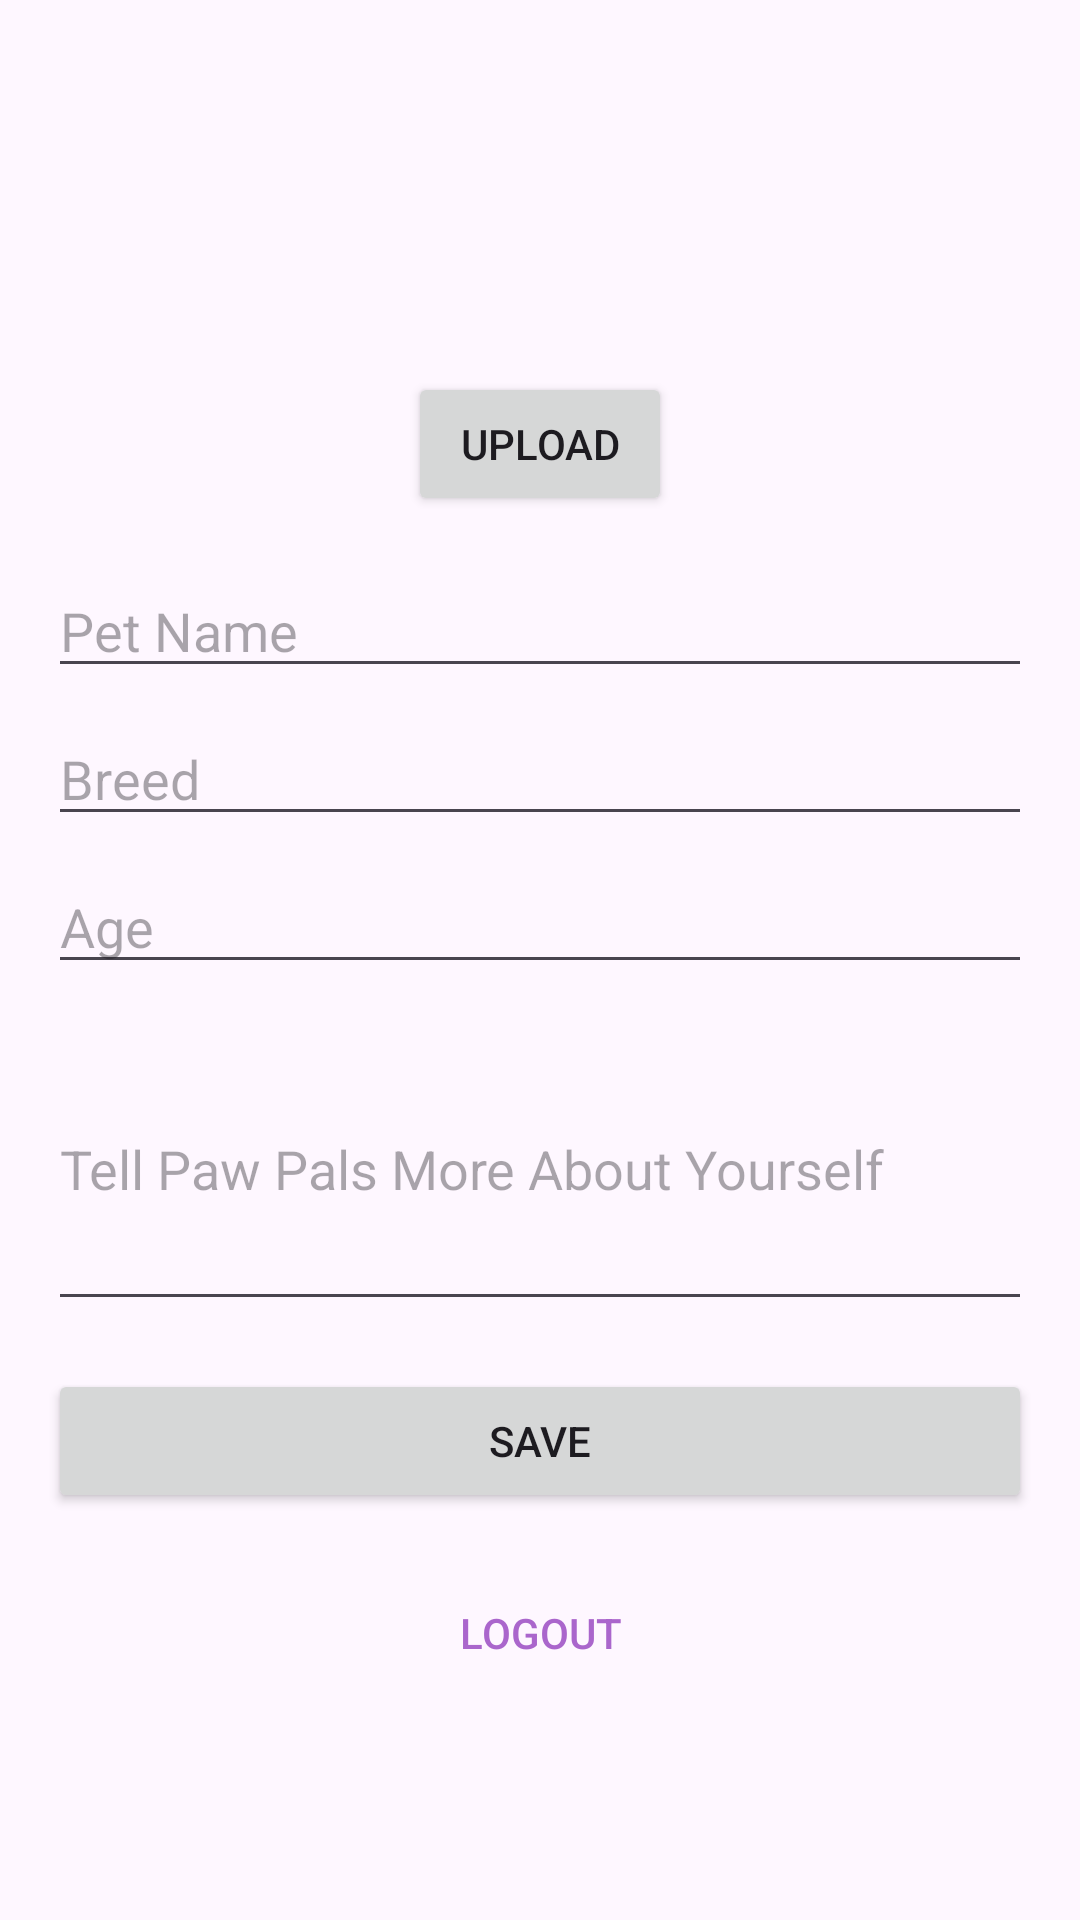

Reconstruct the res/layout file that produces this screen, plus the resources it refers to.
<!-- AndroidManifest.xml: application theme Theme.PawPalsGroup5 -->
<!-- res/layout/activity_profile_setup.xml -->
<?xml version="1.0" encoding="utf-8"?>
<LinearLayout
    xmlns:android="http://schemas.android.com/apk/res/android"
    android:layout_width="match_parent"
    android:layout_height="match_parent"
    android:orientation="vertical"
    android:padding="16dp">

    <ImageView
        android:id="@+id/profileImageView"
        android:layout_width="100dp"
        android:layout_height="100dp"
        android:scaleType="centerCrop"
        android:layout_gravity="center_horizontal"
        android:src="@drawable/user_default"
    />

    <Button
        android:id="@+id/btnChangeProfilePic"
        android:layout_width="wrap_content"
        android:layout_height="wrap_content"
        android:layout_gravity="center_horizontal"
        android:layout_marginTop="8dp"
        android:text="Upload"/>

    <EditText
        android:id="@+id/petNameEditText"
        android:layout_width="match_parent"
        android:layout_height="wrap_content"
        android:hint="Pet Name"
        android:inputType="textPersonName"
        android:layout_marginTop="16dp"/>

    <EditText
        android:id="@+id/breedEditText"
        android:layout_width="match_parent"
        android:layout_height="wrap_content"
        android:hint="Breed"
        android:inputType="textPersonName"
        android:layout_marginTop="8dp"/>

    <EditText
        android:id="@+id/ageEditText"
        android:layout_width="match_parent"
        android:layout_height="wrap_content"
        android:hint="Age"
        android:inputType="number"
        android:layout_marginTop="8dp"/>

    <EditText
        android:id="@+id/introductionEditText"
        android:layout_width="match_parent"
        android:layout_height="wrap_content"
        android:hint="Tell Paw Pals More About Yourself"
        android:inputType="textMultiLine"
        android:lines="4"
        android:layout_marginTop="8dp"/>

    <Button
        android:id="@+id/btnSaveProfile"
        android:layout_width="match_parent"
        android:layout_height="wrap_content"
        android:text="Save"
        android:layout_marginTop="16dp"/>

    <Button
        android:id="@+id/btnLogout"
        android:layout_width="match_parent"
        android:layout_height="wrap_content"
        android:text="Logout"
        android:textColor="@android:color/holo_purple"
        android:background="@android:color/transparent"
        android:layout_marginTop="16dp"/>

</LinearLayout>
<!-- resources referenced by this layout -->
<resources>
  <style name="Theme.PawPalsGroup5" parent="Base.Theme.PawPalsGroup5" />
  <style name="Base.Theme.PawPalsGroup5" parent="Theme.Material3.DayNight.NoActionBar">
          
          
      </style>
</resources>
